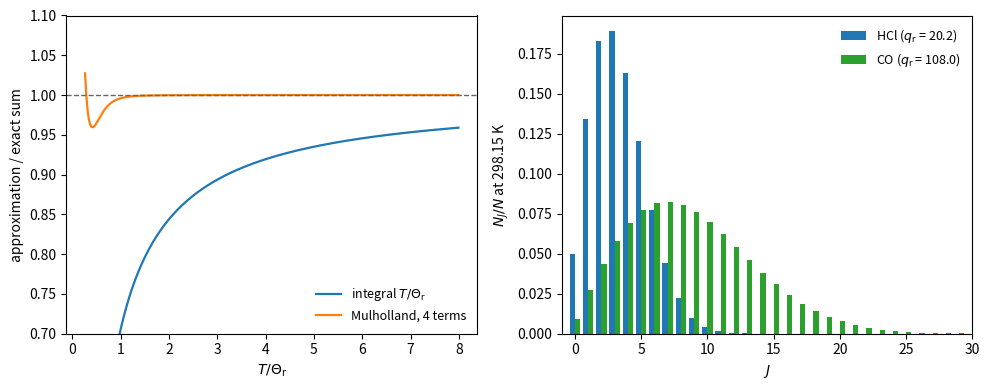

Write the Python code that produced this figure.
"""Rotational partition function of a heteronuclear diatomic (rigid rotor, sigma = 1).
Left: the exact sum over J compared with the classical integral T/Theta_r and with the
Mulholland expansion, as a ratio to the exact sum (HCl, Theta_r = 15.02 K).
Right: populations of rotational levels at 298.15 K for HCl and CO."""

import numpy as np
import matplotlib.pyplot as plt

J = np.arange(0, 400)


def q_sum(theta, t):
    return np.sum((2 * J + 1) * np.exp(-J * (J + 1) * theta / t))


def q_mulholland(theta, t):
    y = theta / t
    return (1 / y) * (1 + y / 3 + y**2 / 15 + 4 * y**3 / 315)


th_hcl, th_co = 15.02, 2.77
T = np.linspace(4, 120, 300)
exact = np.array([q_sum(th_hcl, t) for t in T])
fig, (a1, a2) = plt.subplots(1, 2, figsize=(10, 4))
a1.plot(T / th_hcl, (T / th_hcl) / exact, color="C0", lw=1.6, label=r"integral $T/\Theta_\mathrm{r}$")
a1.plot(T / th_hcl, q_mulholland(th_hcl, T) / exact, color="C1", lw=1.6, label="Mulholland, 4 terms")
a1.axhline(1, color="0.4", ls="--", lw=1)
a1.set_xlabel(r"$T/\Theta_\mathrm{r}$")
a1.set_ylabel(r"approximation / exact sum")
a1.set_ylim(0.7, 1.1)
a1.legend(frameon=False, fontsize=9, loc="lower right")

t = 298.15
for th, name, c, off in [(th_hcl, "HCl", "C0", -0.2), (th_co, "CO", "C2", 0.2)]:
    j = np.arange(0, 41)
    p = (2 * j + 1) * np.exp(-j * (j + 1) * th / t) / q_sum(th, t)
    a2.bar(j + off, p, width=0.4, color=c, label=rf"{name} ($q_\mathrm{{r}}$ = {q_sum(th, t):.1f})")
a2.set_xlabel(r"$J$")
a2.set_ylabel(r"$N_J/N$ at 298.15 K")
a2.set_xlim(-1, 30)
a2.legend(frameon=False, fontsize=9)
fig.tight_layout()
